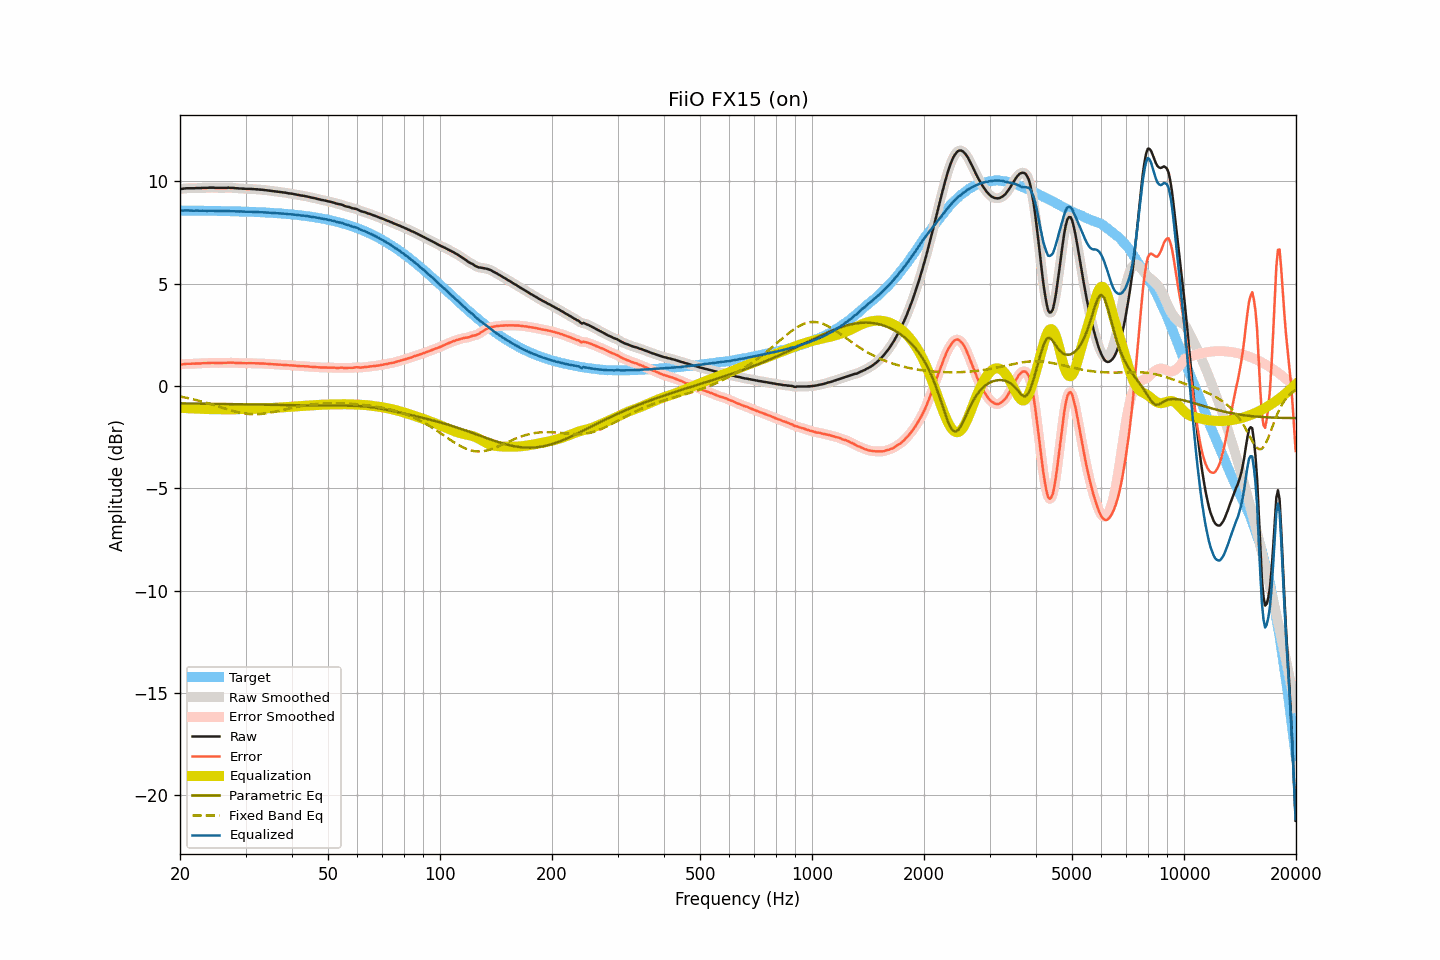

Source data for this figure (header and first rows):
frequency, raw, smoothed, error, error_smoothed, equalization, parametric_eq, fixed_band_eq, equalized_raw, equalized_smoothed, target
20.00, 9.64, 9.63, 1.06, 1.05, -1.06, -0.85, -0.51, 8.58, 8.58, 8.58
20.20, 9.64, 9.64, 1.06, 1.06, -1.06, -0.85, -0.53, 8.57, 8.58, 8.58
20.40, 9.65, 9.65, 1.07, 1.07, -1.07, -0.85, -0.54, 8.58, 8.58, 8.58
20.61, 9.66, 9.66, 1.08, 1.08, -1.07, -0.85, -0.56, 8.58, 8.58, 8.58
20.81, 9.67, 9.67, 1.09, 1.09, -1.08, -0.85, -0.57, 8.59, 8.59, 8.58
21.02, 9.67, 9.67, 1.09, 1.09, -1.08, -0.85, -0.59, 8.58, 8.58, 8.58
21.23, 9.67, 9.67, 1.09, 1.09, -1.09, -0.85, -0.61, 8.58, 8.58, 8.58
21.44, 9.67, 9.67, 1.09, 1.09, -1.09, -0.85, -0.63, 8.58, 8.57, 8.58
21.66, 9.67, 9.67, 1.09, 1.09, -1.10, -0.86, -0.64, 8.57, 8.57, 8.58
21.87, 9.67, 9.67, 1.09, 1.10, -1.10, -0.86, -0.66, 8.57, 8.57, 8.58
22.09, 9.68, 9.68, 1.10, 1.10, -1.10, -0.86, -0.68, 8.58, 8.57, 8.57
22.31, 9.68, 9.68, 1.10, 1.10, -1.10, -0.86, -0.70, 8.58, 8.57, 8.57
22.54, 9.68, 9.68, 1.11, 1.11, -1.11, -0.86, -0.72, 8.57, 8.57, 8.57
22.76, 9.68, 9.68, 1.11, 1.11, -1.11, -0.86, -0.74, 8.57, 8.57, 8.57
22.99, 9.69, 9.69, 1.12, 1.11, -1.11, -0.86, -0.77, 8.57, 8.57, 8.57
23.22, 9.69, 9.69, 1.12, 1.12, -1.12, -0.86, -0.79, 8.57, 8.57, 8.57
23.45, 9.69, 9.69, 1.12, 1.12, -1.12, -0.86, -0.81, 8.57, 8.57, 8.57
23.69, 9.69, 9.69, 1.12, 1.12, -1.13, -0.86, -0.83, 8.56, 8.57, 8.57
23.92, 9.70, 9.70, 1.13, 1.13, -1.13, -0.87, -0.86, 8.57, 8.57, 8.57
24.16, 9.70, 9.70, 1.13, 1.13, -1.13, -0.87, -0.88, 8.57, 8.57, 8.57
24.40, 9.70, 9.70, 1.13, 1.13, -1.13, -0.87, -0.90, 8.57, 8.57, 8.56
24.65, 9.70, 9.70, 1.14, 1.13, -1.13, -0.87, -0.93, 8.57, 8.56, 8.56
24.89, 9.69, 9.69, 1.13, 1.13, -1.13, -0.87, -0.95, 8.56, 8.56, 8.56
25.14, 9.69, 9.69, 1.13, 1.13, -1.13, -0.87, -0.98, 8.56, 8.56, 8.56
25.39, 9.69, 9.69, 1.13, 1.13, -1.13, -0.87, -1.00, 8.56, 8.56, 8.56
25.65, 9.69, 9.69, 1.13, 1.13, -1.13, -0.87, -1.03, 8.56, 8.56, 8.56
25.91, 9.69, 9.69, 1.13, 1.13, -1.13, -0.87, -1.05, 8.56, 8.56, 8.56
26.16, 9.69, 9.69, 1.13, 1.13, -1.13, -0.87, -1.08, 8.55, 8.55, 8.55
26.43, 9.69, 9.69, 1.14, 1.14, -1.14, -0.88, -1.10, 8.55, 8.55, 8.55
26.69, 9.69, 9.69, 1.14, 1.14, -1.14, -0.88, -1.13, 8.55, 8.55, 8.55
26.96, 9.70, 9.69, 1.15, 1.14, -1.14, -0.88, -1.15, 8.56, 8.55, 8.55
27.23, 9.69, 9.69, 1.14, 1.14, -1.14, -0.88, -1.17, 8.55, 8.55, 8.55
27.50, 9.69, 9.69, 1.14, 1.14, -1.14, -0.88, -1.20, 8.55, 8.55, 8.55
27.77, 9.69, 9.68, 1.14, 1.14, -1.14, -0.88, -1.22, 8.55, 8.54, 8.54
28.05, 9.68, 9.68, 1.14, 1.14, -1.14, -0.88, -1.24, 8.54, 8.54, 8.54
28.33, 9.67, 9.67, 1.13, 1.13, -1.13, -0.88, -1.26, 8.54, 8.54, 8.54
28.62, 9.67, 9.67, 1.13, 1.13, -1.13, -0.89, -1.28, 8.54, 8.54, 8.54
28.90, 9.66, 9.66, 1.12, 1.12, -1.13, -0.89, -1.29, 8.53, 8.53, 8.54
29.19, 9.66, 9.66, 1.13, 1.12, -1.12, -0.89, -1.31, 8.54, 8.53, 8.53
29.48, 9.65, 9.65, 1.12, 1.12, -1.12, -0.89, -1.32, 8.53, 8.53, 8.53
29.78, 9.65, 9.65, 1.12, 1.12, -1.12, -0.89, -1.34, 8.53, 8.53, 8.53
30.08, 9.64, 9.64, 1.11, 1.12, -1.12, -0.89, -1.35, 8.52, 8.52, 8.53
30.38, 9.64, 9.64, 1.12, 1.12, -1.12, -0.89, -1.36, 8.52, 8.52, 8.52
30.68, 9.64, 9.64, 1.12, 1.12, -1.12, -0.90, -1.36, 8.52, 8.52, 8.52
30.99, 9.64, 9.64, 1.12, 1.12, -1.12, -0.90, -1.37, 8.52, 8.52, 8.52
31.30, 9.63, 9.63, 1.11, 1.12, -1.12, -0.90, -1.37, 8.51, 8.52, 8.51
31.61, 9.63, 9.63, 1.12, 1.12, -1.11, -0.90, -1.38, 8.51, 8.51, 8.51
31.93, 9.62, 9.62, 1.11, 1.11, -1.11, -0.90, -1.38, 8.50, 8.51, 8.51
32.24, 9.62, 9.62, 1.11, 1.11, -1.11, -0.90, -1.37, 8.51, 8.50, 8.50
32.57, 9.61, 9.61, 1.11, 1.11, -1.11, -0.90, -1.37, 8.50, 8.50, 8.50
32.89, 9.60, 9.60, 1.10, 1.11, -1.11, -0.91, -1.36, 8.49, 8.50, 8.50
33.22, 9.60, 9.60, 1.11, 1.10, -1.10, -0.91, -1.36, 8.50, 8.49, 8.49
33.55, 9.59, 9.59, 1.10, 1.10, -1.10, -0.91, -1.35, 8.49, 8.49, 8.49
33.89, 9.58, 9.58, 1.09, 1.09, -1.09, -0.91, -1.34, 8.49, 8.49, 8.49
34.23, 9.57, 9.57, 1.09, 1.09, -1.09, -0.91, -1.33, 8.48, 8.48, 8.48
34.57, 9.56, 9.56, 1.08, 1.08, -1.08, -0.91, -1.31, 8.48, 8.48, 8.48
34.92, 9.55, 9.55, 1.08, 1.08, -1.08, -0.92, -1.30, 8.47, 8.47, 8.47
35.27, 9.54, 9.54, 1.07, 1.07, -1.07, -0.92, -1.29, 8.47, 8.47, 8.47
35.62, 9.53, 9.53, 1.07, 1.07, -1.07, -0.92, -1.27, 8.46, 8.46, 8.46
35.97, 9.52, 9.52, 1.06, 1.06, -1.06, -0.92, -1.25, 8.46, 8.46, 8.46
... 635 more rows
